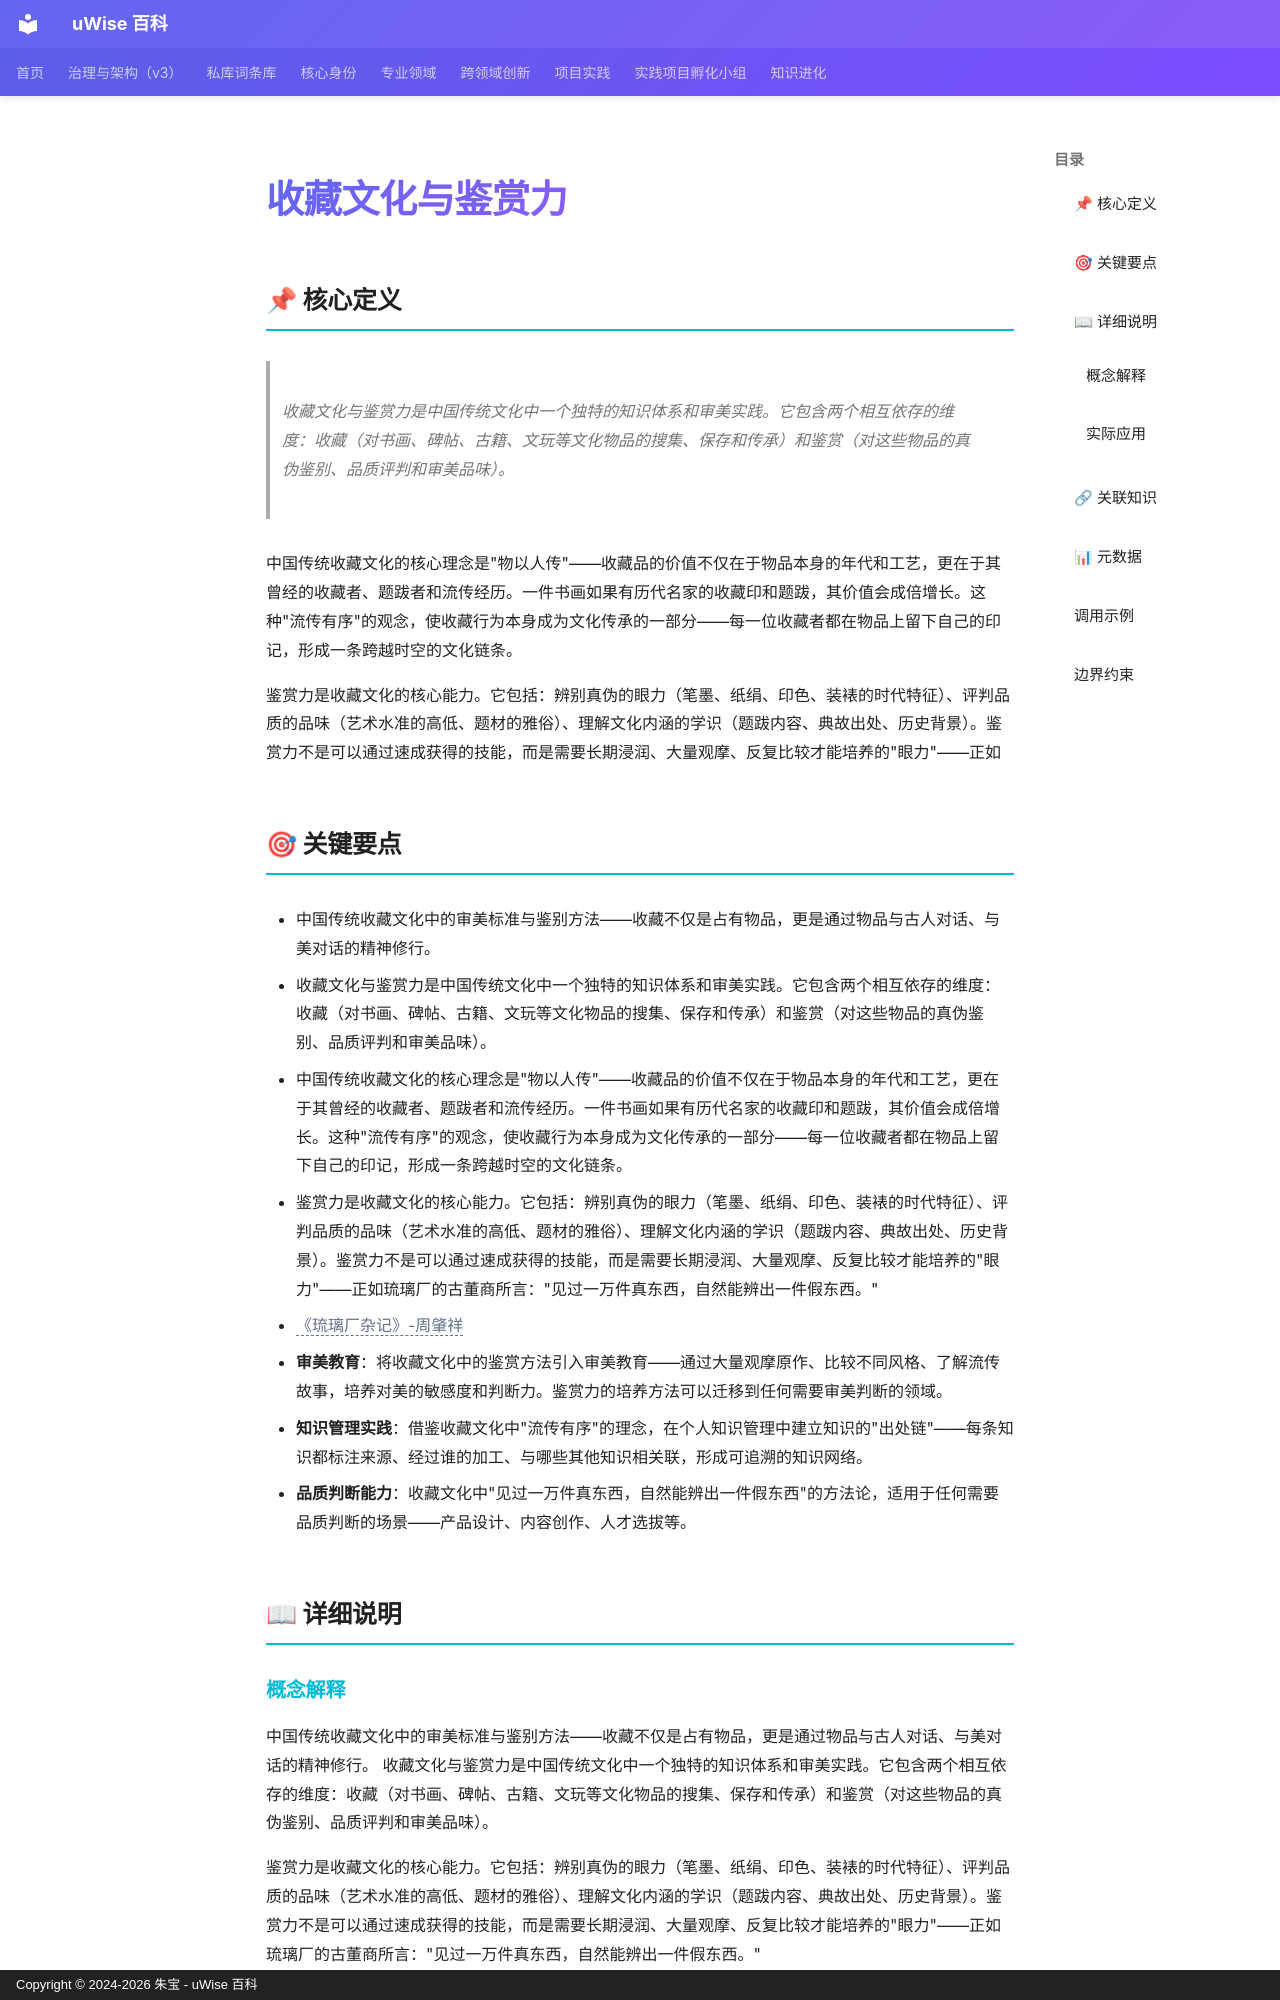

repository: zhubao315/uWise · page: vault-encyclopedia/md-5ca3b035/index.html · generator: mkdocs · copyright: Copyright © 2024-2026 朱宝 - uWise 百科

---
title: "收藏文化与鉴赏力"
description: "收藏文化与鉴赏力是中国传统文化中一个独特的知识体系和审美实践。它包含两个相互依存的维度：收藏（对书画、碑帖、古籍、文玩等文化物品的搜集、保存和传承）和鉴赏（对这些物品的真伪鉴别、品质评判和审美品味）。"
---

# 收藏文化与鉴赏力

## 📌 核心定义

> 收藏文化与鉴赏力是中国传统文化中一个独特的知识体系和审美实践。它包含两个相互依存的维度：收藏（对书画、碑帖、古籍、文玩等文化物品的搜集、保存和传承）和鉴赏（对这些物品的真伪鉴别、品质评判和审美品味）。

中国传统收藏文化的核心理念是"物以人传"——收藏品的价值不仅在于物品本身的年代和工艺，更在于其曾经的收藏者、题跋者和流传经历。一件书画如果有历代名家的收藏印和题跋，其价值会成倍增长。这种"流传有序"的观念，使收藏行为本身成为文化传承的一部分——每一位收藏者都在物品上留下自己的印记，形成一条跨越时空的文化链条。

鉴赏力是收藏文化的核心能力。它包括：辨别真伪的眼力（笔墨、纸绢、印色、装裱的时代特征）、评判品质的品味（艺术水准的高低、题材的雅俗）、理解文化内涵的学识（题跋内容、典故出处、历史背景）。鉴赏力不是可以通过速成获得的技能，而是需要长期浸润、大量观摩、反复比较才能培养的"眼力"——正如

## 🎯 关键要点

- 中国传统收藏文化中的审美标准与鉴别方法——收藏不仅是占有物品，更是通过物品与古人对话、与美对话的精神修行。
- 收藏文化与鉴赏力是中国传统文化中一个独特的知识体系和审美实践。它包含两个相互依存的维度：收藏（对书画、碑帖、古籍、文玩等文化物品的搜集、保存和传承）和鉴赏（对这些物品的真伪鉴别、品质评判和审美品味）。
- 中国传统收藏文化的核心理念是"物以人传"——收藏品的价值不仅在于物品本身的年代和工艺，更在于其曾经的收藏者、题跋者和流传经历。一件书画如果有历代名家的收藏印和题跋，其价值会成倍增长。这种"流传有序"的观念，使收藏行为本身成为文化传承的一部分——每一位收藏者都在物品上留下自己的印记，形成一条跨越时空的文化链条。
- 鉴赏力是收藏文化的核心能力。它包括：辨别真伪的眼力（笔墨、纸绢、印色、装裱的时代特征）、评判品质的品味（艺术水准的高低、题材的雅俗）、理解文化内涵的学识（题跋内容、典故出处、历史背景）。鉴赏力不是可以通过速成获得的技能，而是需要长期浸润、大量观摩、反复比较才能培养的"眼力"——正如琉璃厂的古董商所言："见过一万件真东西，自然能辨出一件假东西。"
- <span class="uw-unresolved" data-target="《琉璃厂杂记》-周肇祥" title="未解析的双链目标：《琉璃厂杂记》-周肇祥">《琉璃厂杂记》-周肇祥</span>
- **审美教育**：将收藏文化中的鉴赏方法引入审美教育——通过大量观摩原作、比较不同风格、了解流传故事，培养对美的敏感度和判断力。鉴赏力的培养方法可以迁移到任何需要审美判断的领域。
- **知识管理实践**：借鉴收藏文化中"流传有序"的理念，在个人知识管理中建立知识的"出处链"——每条知识都标注来源、经过谁的加工、与哪些其他知识相关联，形成可追溯的知识网络。
- **品质判断能力**：收藏文化中"见过一万件真东西，自然能辨出一件假东西"的方法论，适用于任何需要品质判断的场景——产品设计、内容创作、人才选拔等。

## 📖 详细说明
